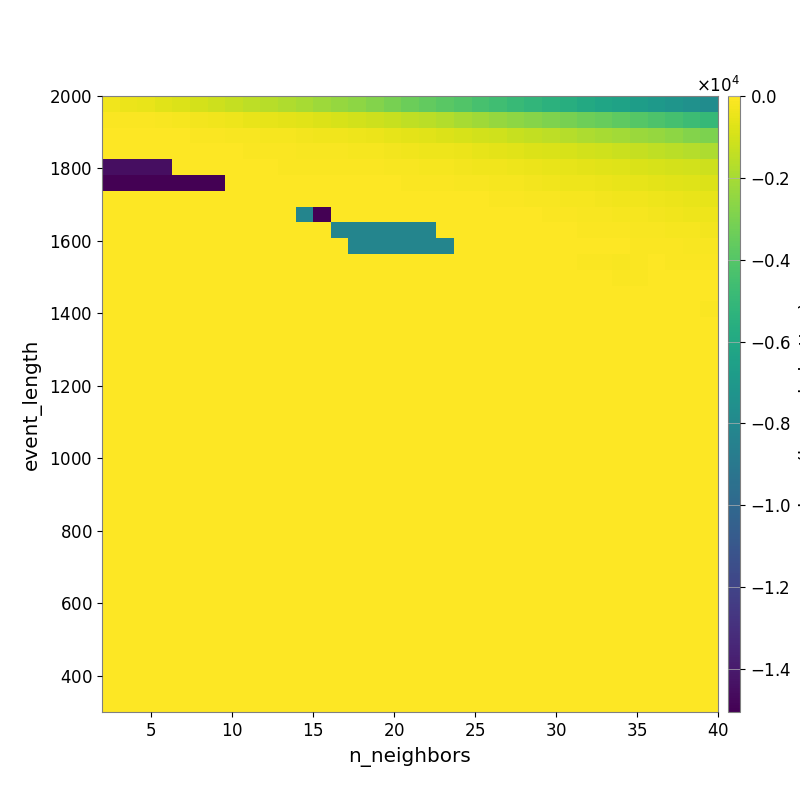

Data behind this chart, as committed beside it:
-3.467169078231910362e+02, -4.173167653214201778e+02, -5.275413220701262844e+02, -6.530709906192952303e+02, -8.044153440949019114e+02, -9.915523806184402247e+02, -1.159757274848245970e+03, -1.310179240511068883e+03, -1.471998271093555104e+03, -1.636244886492445630e+03, -1.809118381654937366e+03, -1.990955720042428993e+03, -2.182452298328693814e+03, -2.385184602701644963e+03, -2.582424011370494554e+03, -2.786978840061855408e+03, -3.095321511772857775e+03, -3.376415582207516309e+03, -3.590563610188220082e+03, -3.846751065181944341e+03, -4.099035648952000884e+03, -4.388516493807797815e+03, -4.620151471573140952e+03, -4.910729424574466975e+03
-5.989766713511250629e+01, -8.113862611912820455e+01, -1.042244739246988132e+02, -1.428958206769421508e+02, -1.800846033888441866e+02, -2.529364256725475855e+02, -3.095806073303463677e+02, -4.048747841127755009e+02, -4.791380825099812455e+02, -5.511096478515090666e+02, -6.214225612456258432e+02, -6.934056123905672848e+02, -8.000061466363598583e+02, -9.050566390060868116e+02, -1.026677484188023755e+03, -1.141777375246410884e+03, -1.268782607484868777e+03, -1.433845861284617513e+03, -1.580770491415528113e+03, -1.736633713265741562e+03, -1.964172700086966643e+03, -2.173332015146892445e+03, -2.353244692480734557e+03, -2.560453744684664343e+03
-2.779589385097985854e+01, -3.205176804048113581e+01, -3.649595546052191963e+01, -4.208944417322856424e+01, -5.180733639818379999e+01, -7.928552719104655466e+01, -1.072405236297589823e+02, -1.241191750473590361e+02, -1.536853420954869023e+02, -1.847169825354478405e+02, -2.248380014773486266e+02, -2.581422483193963444e+02, -2.956134850159454004e+02, -3.437040271558698237e+02, -4.038535426347578436e+02, -4.687957496058696734e+02, -5.510431808434874483e+02, -6.238825051027960171e+02, -7.019306345032013041e+02, -7.766353419458162080e+02, -8.931714757686722805e+02, -1.009567296008967446e+03, -1.107179312136956469e+03, -1.234797641407300034e+03
-2.433133315147263787e+01, -2.433133315147263787e+01, -2.433133315147263787e+01, -2.591240543703176513e+01, -2.831347849726413202e+01, -3.741855304770999169e+01, -4.584190632193753601e+01, -5.817948012252804801e+01, -7.011190621860919236e+01, -8.796209390128757377e+01, -1.108426756664471213e+02, -1.193246042519339056e+02, -1.442525408170105550e+02, -1.676575255649124472e+02, -1.959369184582762102e+02, -2.215895629847635178e+02, -2.537791832773000351e+02, -3.176232963459135021e+02, -3.589566993675462641e+02, -3.975129465418084465e+02, -4.537713121779514722e+02, -5.374760253850297431e+02, -6.151818304913774682e+02, -6.904614819406350534e+02
-1.448139575565361702e+04, -1.448139575565361702e+04, -1.448139575565361702e+04, -1.448139575565361702e+04, -2.812963788422775835e+01, -2.812963788422775835e+01, -2.721770524620247045e+01, -3.201984133808218758e+01, -3.309939883676868533e+01, -4.404074256906930174e+01, -6.284606084240198243e+01, -7.217259286220338765e+01, -8.617770511944686973e+01, -9.614540494493770950e+01, -1.058370828967156427e+02, -1.159764262845394711e+02, -1.283139093950341021e+02, -1.558468058074390399e+02, -1.791056836196606525e+02, -2.076802001322503202e+02, -2.552924088205438693e+02, -3.011027013574480407e+02, -3.371392800933421654e+02, -3.799046525992845318e+02
-1.504951385661297172e+04, -1.504951385661297172e+04, -1.504951385661297172e+04, -1.504951385661297172e+04, -1.504951385661297172e+04, -1.504951385661297172e+04, -1.504951385661297172e+04, -1.583644376022892430e+01, -2.082958459018119513e+01, -2.023139370858184094e+01, -2.348305245206932668e+01, -2.699086006077506639e+01, -3.097184820022465601e+01, -3.298606623647230407e+01, -4.250836129094791715e+01, -4.250836129094791715e+01, -5.373812388493306713e+01, -6.655098471586411790e+01, -8.219686772451261447e+01, -9.496379518905126815e+01, -1.225977814551288390e+02, -1.489538587590490977e+02, -1.890170586695597876e+02, -2.192911535363658686e+02
0.000000000000000000e+00, 0.000000000000000000e+00, 0.000000000000000000e+00, 0.000000000000000000e+00, 0.000000000000000000e+00, 0.000000000000000000e+00, 0.000000000000000000e+00, 0.000000000000000000e+00, 0.000000000000000000e+00, -5.804748883928571246e+01, -5.804748883928571246e+01, -8.321479629470399431e+00, -1.199085074902284020e+01, -1.199085074902284020e+01, -1.352519259234006554e+01, -1.433359227922610124e+01, -2.107999055109512909e+01, -2.712675445137596952e+01, -2.990033226901244490e+01, -3.141161667566664661e+01, -3.969082001069107690e+01, -4.799715878591715068e+01, -6.737283476321491094e+01, -8.496655675890244197e+01
0.000000000000000000e+00, 0.000000000000000000e+00, 0.000000000000000000e+00, 0.000000000000000000e+00, 0.000000000000000000e+00, 0.000000000000000000e+00, 0.000000000000000000e+00, 0.000000000000000000e+00, 0.000000000000000000e+00, 0.000000000000000000e+00, 0.000000000000000000e+00, -8.191322753906250000e+03, -1.504898773356609672e+04, -7.695764782785866842e+00, -7.695764782785866842e+00, -7.695764782785866842e+00, -7.695764782785866842e+00, -7.695764782785866842e+00, -1.311557055400612448e+01, -1.715319374081092363e+01, -1.929532518283767573e+01, -2.464933823111484656e+01, -3.621062168109798307e+01, -3.884997301910898670e+01
0.000000000000000000e+00, 0.000000000000000000e+00, 0.000000000000000000e+00, 0.000000000000000000e+00, 0.000000000000000000e+00, 0.000000000000000000e+00, 0.000000000000000000e+00, 0.000000000000000000e+00, 0.000000000000000000e+00, 0.000000000000000000e+00, 0.000000000000000000e+00, 0.000000000000000000e+00, 0.000000000000000000e+00, -8.191322753906250000e+03, -8.191322753906250000e+03, -8.191322753906250000e+03, -8.191322753906250000e+03, -8.191322753906250000e+03, -8.191322753906250000e+03, -1.061428631248926813e+01, -1.184222396949400746e+01, -1.184222396949400746e+01, -1.184222396949400746e+01, -1.184222396949400746e+01
0.000000000000000000e+00, 0.000000000000000000e+00, 0.000000000000000000e+00, 0.000000000000000000e+00, 0.000000000000000000e+00, 0.000000000000000000e+00, 0.000000000000000000e+00, 0.000000000000000000e+00, 0.000000000000000000e+00, 0.000000000000000000e+00, 0.000000000000000000e+00, 0.000000000000000000e+00, 0.000000000000000000e+00, 0.000000000000000000e+00, -8.191322753906250000e+03, -8.191322753906250000e+03, -8.191322753906250000e+03, -8.191322753906250000e+03, -8.191322753906250000e+03, -8.191322753906250000e+03, -7.525218081195158781e+00, -8.475441256741996554e+00, -1.036194814490859351e+01, -1.036194814490859351e+01
0.000000000000000000e+00, 0.000000000000000000e+00, 0.000000000000000000e+00, 0.000000000000000000e+00, 0.000000000000000000e+00, 0.000000000000000000e+00, 0.000000000000000000e+00, 0.000000000000000000e+00, 0.000000000000000000e+00, 0.000000000000000000e+00, 0.000000000000000000e+00, 0.000000000000000000e+00, 0.000000000000000000e+00, 0.000000000000000000e+00, 0.000000000000000000e+00, 0.000000000000000000e+00, 0.000000000000000000e+00, 0.000000000000000000e+00, 0.000000000000000000e+00, 0.000000000000000000e+00, 0.000000000000000000e+00, 0.000000000000000000e+00, 0.000000000000000000e+00, 0.000000000000000000e+00
0.000000000000000000e+00, 0.000000000000000000e+00, 0.000000000000000000e+00, 0.000000000000000000e+00, 0.000000000000000000e+00, 0.000000000000000000e+00, 0.000000000000000000e+00, 0.000000000000000000e+00, 0.000000000000000000e+00, 0.000000000000000000e+00, 0.000000000000000000e+00, 0.000000000000000000e+00, 0.000000000000000000e+00, 0.000000000000000000e+00, 0.000000000000000000e+00, 0.000000000000000000e+00, 0.000000000000000000e+00, 0.000000000000000000e+00, 0.000000000000000000e+00, 0.000000000000000000e+00, 0.000000000000000000e+00, 0.000000000000000000e+00, 0.000000000000000000e+00, 0.000000000000000000e+00
0.000000000000000000e+00, 0.000000000000000000e+00, 0.000000000000000000e+00, 0.000000000000000000e+00, 0.000000000000000000e+00, 0.000000000000000000e+00, 0.000000000000000000e+00, 0.000000000000000000e+00, 0.000000000000000000e+00, 0.000000000000000000e+00, 0.000000000000000000e+00, 0.000000000000000000e+00, 0.000000000000000000e+00, 0.000000000000000000e+00, 0.000000000000000000e+00, 0.000000000000000000e+00, 0.000000000000000000e+00, 0.000000000000000000e+00, 0.000000000000000000e+00, 0.000000000000000000e+00, 0.000000000000000000e+00, 0.000000000000000000e+00, 0.000000000000000000e+00, 0.000000000000000000e+00
0.000000000000000000e+00, 0.000000000000000000e+00, 0.000000000000000000e+00, 0.000000000000000000e+00, 0.000000000000000000e+00, 0.000000000000000000e+00, 0.000000000000000000e+00, 0.000000000000000000e+00, 0.000000000000000000e+00, 0.000000000000000000e+00, 0.000000000000000000e+00, 0.000000000000000000e+00, 0.000000000000000000e+00, 0.000000000000000000e+00, 0.000000000000000000e+00, 0.000000000000000000e+00, 0.000000000000000000e+00, 0.000000000000000000e+00, 0.000000000000000000e+00, 0.000000000000000000e+00, 0.000000000000000000e+00, 0.000000000000000000e+00, 0.000000000000000000e+00, 0.000000000000000000e+00
0.000000000000000000e+00, 0.000000000000000000e+00, 0.000000000000000000e+00, 0.000000000000000000e+00, 0.000000000000000000e+00, 0.000000000000000000e+00, 0.000000000000000000e+00, 0.000000000000000000e+00, 0.000000000000000000e+00, 0.000000000000000000e+00, 0.000000000000000000e+00, 0.000000000000000000e+00, 0.000000000000000000e+00, 0.000000000000000000e+00, 0.000000000000000000e+00, 0.000000000000000000e+00, 0.000000000000000000e+00, 0.000000000000000000e+00, 0.000000000000000000e+00, 0.000000000000000000e+00, 0.000000000000000000e+00, 0.000000000000000000e+00, 0.000000000000000000e+00, 0.000000000000000000e+00
0.000000000000000000e+00, 0.000000000000000000e+00, 0.000000000000000000e+00, 0.000000000000000000e+00, 0.000000000000000000e+00, 0.000000000000000000e+00, 0.000000000000000000e+00, 0.000000000000000000e+00, 0.000000000000000000e+00, 0.000000000000000000e+00, 0.000000000000000000e+00, 0.000000000000000000e+00, 0.000000000000000000e+00, 0.000000000000000000e+00, 0.000000000000000000e+00, 0.000000000000000000e+00, 0.000000000000000000e+00, 0.000000000000000000e+00, 0.000000000000000000e+00, 0.000000000000000000e+00, 0.000000000000000000e+00, 0.000000000000000000e+00, 0.000000000000000000e+00, 0.000000000000000000e+00
0.000000000000000000e+00, 0.000000000000000000e+00, 0.000000000000000000e+00, 0.000000000000000000e+00, 0.000000000000000000e+00, 0.000000000000000000e+00, 0.000000000000000000e+00, 0.000000000000000000e+00, 0.000000000000000000e+00, 0.000000000000000000e+00, 0.000000000000000000e+00, 0.000000000000000000e+00, 0.000000000000000000e+00, 0.000000000000000000e+00, 0.000000000000000000e+00, 0.000000000000000000e+00, 0.000000000000000000e+00, 0.000000000000000000e+00, 0.000000000000000000e+00, 0.000000000000000000e+00, 0.000000000000000000e+00, 0.000000000000000000e+00, 0.000000000000000000e+00, 0.000000000000000000e+00
0.000000000000000000e+00, 0.000000000000000000e+00, 0.000000000000000000e+00, 0.000000000000000000e+00, 0.000000000000000000e+00, 0.000000000000000000e+00, 0.000000000000000000e+00, 0.000000000000000000e+00, 0.000000000000000000e+00, 0.000000000000000000e+00, 0.000000000000000000e+00, 0.000000000000000000e+00, 0.000000000000000000e+00, 0.000000000000000000e+00, 0.000000000000000000e+00, 0.000000000000000000e+00, 0.000000000000000000e+00, 0.000000000000000000e+00, 0.000000000000000000e+00, 0.000000000000000000e+00, 0.000000000000000000e+00, 0.000000000000000000e+00, 0.000000000000000000e+00, 0.000000000000000000e+00
0.000000000000000000e+00, 0.000000000000000000e+00, 0.000000000000000000e+00, 0.000000000000000000e+00, 0.000000000000000000e+00, 0.000000000000000000e+00, 0.000000000000000000e+00, 0.000000000000000000e+00, 0.000000000000000000e+00, 0.000000000000000000e+00, 0.000000000000000000e+00, 0.000000000000000000e+00, 0.000000000000000000e+00, 0.000000000000000000e+00, 0.000000000000000000e+00, 0.000000000000000000e+00, 0.000000000000000000e+00, 0.000000000000000000e+00, 0.000000000000000000e+00, 0.000000000000000000e+00, 0.000000000000000000e+00, 0.000000000000000000e+00, 0.000000000000000000e+00, 0.000000000000000000e+00
0.000000000000000000e+00, 0.000000000000000000e+00, 0.000000000000000000e+00, 0.000000000000000000e+00, 0.000000000000000000e+00, 0.000000000000000000e+00, 0.000000000000000000e+00, 0.000000000000000000e+00, 0.000000000000000000e+00, 0.000000000000000000e+00, 0.000000000000000000e+00, 0.000000000000000000e+00, 0.000000000000000000e+00, 0.000000000000000000e+00, 0.000000000000000000e+00, 0.000000000000000000e+00, 0.000000000000000000e+00, 0.000000000000000000e+00, 0.000000000000000000e+00, 0.000000000000000000e+00, 0.000000000000000000e+00, 0.000000000000000000e+00, 0.000000000000000000e+00, 0.000000000000000000e+00
0.000000000000000000e+00, 0.000000000000000000e+00, 0.000000000000000000e+00, 0.000000000000000000e+00, 0.000000000000000000e+00, 0.000000000000000000e+00, 0.000000000000000000e+00, 0.000000000000000000e+00, 0.000000000000000000e+00, 0.000000000000000000e+00, 0.000000000000000000e+00, 0.000000000000000000e+00, 0.000000000000000000e+00, 0.000000000000000000e+00, 0.000000000000000000e+00, 0.000000000000000000e+00, 0.000000000000000000e+00, 0.000000000000000000e+00, 0.000000000000000000e+00, 0.000000000000000000e+00, 0.000000000000000000e+00, 0.000000000000000000e+00, 0.000000000000000000e+00, 0.000000000000000000e+00
0.000000000000000000e+00, 0.000000000000000000e+00, 0.000000000000000000e+00, 0.000000000000000000e+00, 0.000000000000000000e+00, 0.000000000000000000e+00, 0.000000000000000000e+00, 0.000000000000000000e+00, 0.000000000000000000e+00, 0.000000000000000000e+00, 0.000000000000000000e+00, 0.000000000000000000e+00, 0.000000000000000000e+00, 0.000000000000000000e+00, 0.000000000000000000e+00, 0.000000000000000000e+00, 0.000000000000000000e+00, 0.000000000000000000e+00, 0.000000000000000000e+00, 0.000000000000000000e+00, 0.000000000000000000e+00, 0.000000000000000000e+00, 0.000000000000000000e+00, 0.000000000000000000e+00
0.000000000000000000e+00, 0.000000000000000000e+00, 0.000000000000000000e+00, 0.000000000000000000e+00, 0.000000000000000000e+00, 0.000000000000000000e+00, 0.000000000000000000e+00, 0.000000000000000000e+00, 0.000000000000000000e+00, 0.000000000000000000e+00, 0.000000000000000000e+00, 0.000000000000000000e+00, 0.000000000000000000e+00, 0.000000000000000000e+00, 0.000000000000000000e+00, 0.000000000000000000e+00, 0.000000000000000000e+00, 0.000000000000000000e+00, 0.000000000000000000e+00, 0.000000000000000000e+00, 0.000000000000000000e+00, 0.000000000000000000e+00, 0.000000000000000000e+00, 0.000000000000000000e+00
0.000000000000000000e+00, 0.000000000000000000e+00, 0.000000000000000000e+00, 0.000000000000000000e+00, 0.000000000000000000e+00, 0.000000000000000000e+00, 0.000000000000000000e+00, 0.000000000000000000e+00, 0.000000000000000000e+00, 0.000000000000000000e+00, 0.000000000000000000e+00, 0.000000000000000000e+00, 0.000000000000000000e+00, 0.000000000000000000e+00, 0.000000000000000000e+00, 0.000000000000000000e+00, 0.000000000000000000e+00, 0.000000000000000000e+00, 0.000000000000000000e+00, 0.000000000000000000e+00, 0.000000000000000000e+00, 0.000000000000000000e+00, 0.000000000000000000e+00, 0.000000000000000000e+00
0.000000000000000000e+00, 0.000000000000000000e+00, 0.000000000000000000e+00, 0.000000000000000000e+00, 0.000000000000000000e+00, 0.000000000000000000e+00, 0.000000000000000000e+00, 0.000000000000000000e+00, 0.000000000000000000e+00, 0.000000000000000000e+00, 0.000000000000000000e+00, 0.000000000000000000e+00, 0.000000000000000000e+00, 0.000000000000000000e+00, 0.000000000000000000e+00, 0.000000000000000000e+00, 0.000000000000000000e+00, 0.000000000000000000e+00, 0.000000000000000000e+00, 0.000000000000000000e+00, 0.000000000000000000e+00, 0.000000000000000000e+00, 0.000000000000000000e+00, 0.000000000000000000e+00
0.000000000000000000e+00, 0.000000000000000000e+00, 0.000000000000000000e+00, 0.000000000000000000e+00, 0.000000000000000000e+00, 0.000000000000000000e+00, 0.000000000000000000e+00, 0.000000000000000000e+00, 0.000000000000000000e+00, 0.000000000000000000e+00, 0.000000000000000000e+00, 0.000000000000000000e+00, 0.000000000000000000e+00, 0.000000000000000000e+00, 0.000000000000000000e+00, 0.000000000000000000e+00, 0.000000000000000000e+00, 0.000000000000000000e+00, 0.000000000000000000e+00, 0.000000000000000000e+00, 0.000000000000000000e+00, 0.000000000000000000e+00, 0.000000000000000000e+00, 0.000000000000000000e+00
0.000000000000000000e+00, 0.000000000000000000e+00, 0.000000000000000000e+00, 0.000000000000000000e+00, 0.000000000000000000e+00, 0.000000000000000000e+00, 0.000000000000000000e+00, 0.000000000000000000e+00, 0.000000000000000000e+00, 0.000000000000000000e+00, 0.000000000000000000e+00, 0.000000000000000000e+00, 0.000000000000000000e+00, 0.000000000000000000e+00, 0.000000000000000000e+00, 0.000000000000000000e+00, 0.000000000000000000e+00, 0.000000000000000000e+00, 0.000000000000000000e+00, 0.000000000000000000e+00, 0.000000000000000000e+00, 0.000000000000000000e+00, 0.000000000000000000e+00, 0.000000000000000000e+00
0.000000000000000000e+00, 0.000000000000000000e+00, 0.000000000000000000e+00, 0.000000000000000000e+00, 0.000000000000000000e+00, 0.000000000000000000e+00, 0.000000000000000000e+00, 0.000000000000000000e+00, 0.000000000000000000e+00, 0.000000000000000000e+00, 0.000000000000000000e+00, 0.000000000000000000e+00, 0.000000000000000000e+00, 0.000000000000000000e+00, 0.000000000000000000e+00, 0.000000000000000000e+00, 0.000000000000000000e+00, 0.000000000000000000e+00, 0.000000000000000000e+00, 0.000000000000000000e+00, 0.000000000000000000e+00, 0.000000000000000000e+00, 0.000000000000000000e+00, 0.000000000000000000e+00
0.000000000000000000e+00, 0.000000000000000000e+00, 0.000000000000000000e+00, 0.000000000000000000e+00, 0.000000000000000000e+00, 0.000000000000000000e+00, 0.000000000000000000e+00, 0.000000000000000000e+00, 0.000000000000000000e+00, 0.000000000000000000e+00, 0.000000000000000000e+00, 0.000000000000000000e+00, 0.000000000000000000e+00, 0.000000000000000000e+00, 0.000000000000000000e+00, 0.000000000000000000e+00, 0.000000000000000000e+00, 0.000000000000000000e+00, 0.000000000000000000e+00, 0.000000000000000000e+00, 0.000000000000000000e+00, 0.000000000000000000e+00, 0.000000000000000000e+00, 0.000000000000000000e+00
0.000000000000000000e+00, 0.000000000000000000e+00, 0.000000000000000000e+00, 0.000000000000000000e+00, 0.000000000000000000e+00, 0.000000000000000000e+00, 0.000000000000000000e+00, 0.000000000000000000e+00, 0.000000000000000000e+00, 0.000000000000000000e+00, 0.000000000000000000e+00, 0.000000000000000000e+00, 0.000000000000000000e+00, 0.000000000000000000e+00, 0.000000000000000000e+00, 0.000000000000000000e+00, 0.000000000000000000e+00, 0.000000000000000000e+00, 0.000000000000000000e+00, 0.000000000000000000e+00, 0.000000000000000000e+00, 0.000000000000000000e+00, 0.000000000000000000e+00, 0.000000000000000000e+00
0.000000000000000000e+00, 0.000000000000000000e+00, 0.000000000000000000e+00, 0.000000000000000000e+00, 0.000000000000000000e+00, 0.000000000000000000e+00, 0.000000000000000000e+00, 0.000000000000000000e+00, 0.000000000000000000e+00, 0.000000000000000000e+00, 0.000000000000000000e+00, 0.000000000000000000e+00, 0.000000000000000000e+00, 0.000000000000000000e+00, 0.000000000000000000e+00, 0.000000000000000000e+00, 0.000000000000000000e+00, 0.000000000000000000e+00, 0.000000000000000000e+00, 0.000000000000000000e+00, 0.000000000000000000e+00, 0.000000000000000000e+00, 0.000000000000000000e+00, 0.000000000000000000e+00
0.000000000000000000e+00, 0.000000000000000000e+00, 0.000000000000000000e+00, 0.000000000000000000e+00, 0.000000000000000000e+00, 0.000000000000000000e+00, 0.000000000000000000e+00, 0.000000000000000000e+00, 0.000000000000000000e+00, 0.000000000000000000e+00, 0.000000000000000000e+00, 0.000000000000000000e+00, 0.000000000000000000e+00, 0.000000000000000000e+00, 0.000000000000000000e+00, 0.000000000000000000e+00, 0.000000000000000000e+00, 0.000000000000000000e+00, 0.000000000000000000e+00, 0.000000000000000000e+00, 0.000000000000000000e+00, 0.000000000000000000e+00, 0.000000000000000000e+00, 0.000000000000000000e+00
0.000000000000000000e+00, 0.000000000000000000e+00, 0.000000000000000000e+00, 0.000000000000000000e+00, 0.000000000000000000e+00, 0.000000000000000000e+00, 0.000000000000000000e+00, 0.000000000000000000e+00, 0.000000000000000000e+00, 0.000000000000000000e+00, 0.000000000000000000e+00, 0.000000000000000000e+00, 0.000000000000000000e+00, 0.000000000000000000e+00, 0.000000000000000000e+00, 0.000000000000000000e+00, 0.000000000000000000e+00, 0.000000000000000000e+00, 0.000000000000000000e+00, 0.000000000000000000e+00, 0.000000000000000000e+00, 0.000000000000000000e+00, 0.000000000000000000e+00, 0.000000000000000000e+00
0.000000000000000000e+00, 0.000000000000000000e+00, 0.000000000000000000e+00, 0.000000000000000000e+00, 0.000000000000000000e+00, 0.000000000000000000e+00, 0.000000000000000000e+00, 0.000000000000000000e+00, 0.000000000000000000e+00, 0.000000000000000000e+00, 0.000000000000000000e+00, 0.000000000000000000e+00, 0.000000000000000000e+00, 0.000000000000000000e+00, 0.000000000000000000e+00, 0.000000000000000000e+00, 0.000000000000000000e+00, 0.000000000000000000e+00, 0.000000000000000000e+00, 0.000000000000000000e+00, 0.000000000000000000e+00, 0.000000000000000000e+00, 0.000000000000000000e+00, 0.000000000000000000e+00
0.000000000000000000e+00, 0.000000000000000000e+00, 0.000000000000000000e+00, 0.000000000000000000e+00, 0.000000000000000000e+00, 0.000000000000000000e+00, 0.000000000000000000e+00, 0.000000000000000000e+00, 0.000000000000000000e+00, 0.000000000000000000e+00, 0.000000000000000000e+00, 0.000000000000000000e+00, 0.000000000000000000e+00, 0.000000000000000000e+00, 0.000000000000000000e+00, 0.000000000000000000e+00, 0.000000000000000000e+00, 0.000000000000000000e+00, 0.000000000000000000e+00, 0.000000000000000000e+00, 0.000000000000000000e+00, 0.000000000000000000e+00, 0.000000000000000000e+00, 0.000000000000000000e+00
0.000000000000000000e+00, 0.000000000000000000e+00, 0.000000000000000000e+00, 0.000000000000000000e+00, 0.000000000000000000e+00, 0.000000000000000000e+00, 0.000000000000000000e+00, 0.000000000000000000e+00, 0.000000000000000000e+00, 0.000000000000000000e+00, 0.000000000000000000e+00, 0.000000000000000000e+00, 0.000000000000000000e+00, 0.000000000000000000e+00, 0.000000000000000000e+00, 0.000000000000000000e+00, 0.000000000000000000e+00, 0.000000000000000000e+00, 0.000000000000000000e+00, 0.000000000000000000e+00, 0.000000000000000000e+00, 0.000000000000000000e+00, 0.000000000000000000e+00, 0.000000000000000000e+00
0.000000000000000000e+00, 0.000000000000000000e+00, 0.000000000000000000e+00, 0.000000000000000000e+00, 0.000000000000000000e+00, 0.000000000000000000e+00, 0.000000000000000000e+00, 0.000000000000000000e+00, 0.000000000000000000e+00, 0.000000000000000000e+00, 0.000000000000000000e+00, 0.000000000000000000e+00, 0.000000000000000000e+00, 0.000000000000000000e+00, 0.000000000000000000e+00, 0.000000000000000000e+00, 0.000000000000000000e+00, 0.000000000000000000e+00, 0.000000000000000000e+00, 0.000000000000000000e+00, 0.000000000000000000e+00, 0.000000000000000000e+00, 0.000000000000000000e+00, 0.000000000000000000e+00
0.000000000000000000e+00, 0.000000000000000000e+00, 0.000000000000000000e+00, 0.000000000000000000e+00, 0.000000000000000000e+00, 0.000000000000000000e+00, 0.000000000000000000e+00, 0.000000000000000000e+00, 0.000000000000000000e+00, 0.000000000000000000e+00, 0.000000000000000000e+00, 0.000000000000000000e+00, 0.000000000000000000e+00, 0.000000000000000000e+00, 0.000000000000000000e+00, 0.000000000000000000e+00, 0.000000000000000000e+00, 0.000000000000000000e+00, 0.000000000000000000e+00, 0.000000000000000000e+00, 0.000000000000000000e+00, 0.000000000000000000e+00, 0.000000000000000000e+00, 0.000000000000000000e+00
0.000000000000000000e+00, 0.000000000000000000e+00, 0.000000000000000000e+00, 0.000000000000000000e+00, 0.000000000000000000e+00, 0.000000000000000000e+00, 0.000000000000000000e+00, 0.000000000000000000e+00, 0.000000000000000000e+00, 0.000000000000000000e+00, 0.000000000000000000e+00, 0.000000000000000000e+00, 0.000000000000000000e+00, 0.000000000000000000e+00, 0.000000000000000000e+00, 0.000000000000000000e+00, 0.000000000000000000e+00, 0.000000000000000000e+00, 0.000000000000000000e+00, 0.000000000000000000e+00, 0.000000000000000000e+00, 0.000000000000000000e+00, 0.000000000000000000e+00, 0.000000000000000000e+00
